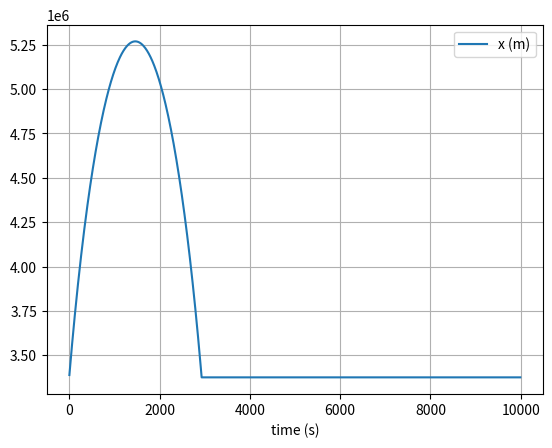
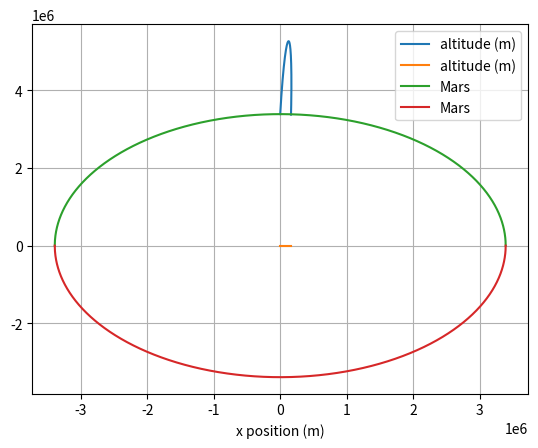

Here is the Python script that generated these plots, in order:
import numpy as np
import matplotlib.pyplot as plt

m = 5
M = 6.42e23
G = 6.6743e-11
r = 3389000

disp = np.array([0,0,3389001])
v = np.array([100,0,3000])

# simulation time, timestep and time
t_max = 10000
dt = 10
t_array = np.arange(0, t_max, dt)

# functions that draw the planet
p = np.linspace(-r, r, 2*3389 + 1)
def f(x):
  return np.sqrt(r**2 - x**2)
def f1(x):
  return -np.sqrt(r**2 - x**2)

# initialise empty lists to record trajectories
disp_list = []
v_list = []

# Euler integration
for t in t_array:

  # append current state to trajectories
  if np.linalg.norm(disp) <= r:
    disp_list.append(np.array([disp[0],disp[1],disp[2]]))
    v_list.append(np.array([0,0,0]))
  else:
    disp_list.append(disp)
    v_list.append(v)

    # calculate new position and velocity
    a = -G * M / (np.linalg.norm(disp))**3 * disp
    disp = disp + dt * v
    v = v + dt * a

# convert trajectory lists into arrays, so they can be sliced (useful for Assignment 2)
disp_array = np.array(disp_list)
v_array = np.array(v_list)

# plot the position-time graph
plt.figure(1)
plt.clf()
plt.xlabel('time (s)')
plt.grid()
plt.plot(t_array, disp_array[:,2], label='x (m)')
plt.legend()
plt.show()

plt.figure(2)
plt.clf()
plt.xlabel('time (s)')
plt.grid()
plt.plot(t_array, v_array[:,2], label='v (m/s)')
plt.legend()
plt.show()

plt.figure(2)
plt.clf()
plt.xlabel('x position (m)')
plt.grid()
plt.plot(disp_array[:,0], disp_array[:,2], label='altitude (m)')
plt.plot(disp_array[:,0], disp_array[:,1], label='altitude (m)')
plt.plot(p, f(p), label='Mars')
plt.plot(p, f1(p), label='Mars')
plt.legend()
plt.show()

